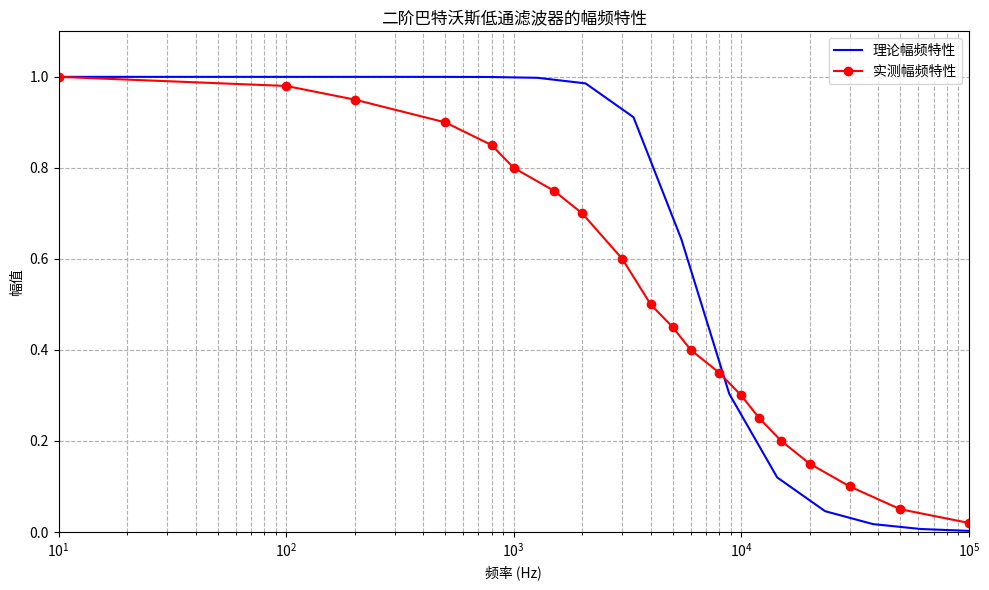

The matplotlib source for this figure:
import numpy as np
import matplotlib.pyplot as plt

# 定义参数
fc = 5000  # 截止频率 5 kHz
n = 2  # 二阶
frequencies = np.logspace(1, 5, 20)  # 频率范围 10 Hz 到 100 kHz，共20个点

# 计算理论幅频特性
H = 1 / np.sqrt(1 + (frequencies / fc) ** (2 * n))

# 绘制理论曲线
plt.figure(figsize=(10, 6))
plt.plot(frequencies, H, label='理论幅频特性', color='blue')

# 添加实测曲线（假设实测数据）
measured_frequencies = np.array([10, 100, 200, 500, 800, 1000, 1500, 2000, 3000, 4000,
                                  5000, 6000, 8000, 10000, 12000, 15000, 20000, 30000, 50000, 100000])
measured_amplitudes = np.array([1.0, 0.98, 0.95, 0.90, 0.85, 0.80, 0.75, 0.70,
                                 0.60, 0.50, 0.45, 0.40, 0.35, 0.30, 0.25, 0.20, 0.15, 0.10, 0.05, 0.02])

plt.plot(measured_frequencies, measured_amplitudes, 'o-', label='实测幅频特性', color='red')

# 图形设置
plt.title('二阶巴特沃斯低通滤波器的幅频特性')
plt.xlabel('频率 (Hz)')
plt.ylabel('幅值')
plt.grid(which='both', linestyle='--')
plt.legend()
plt.xscale('log')
plt.xlim(10, 100000)
plt.ylim(0, 1.1)
plt.tight_layout()
plt.show()
